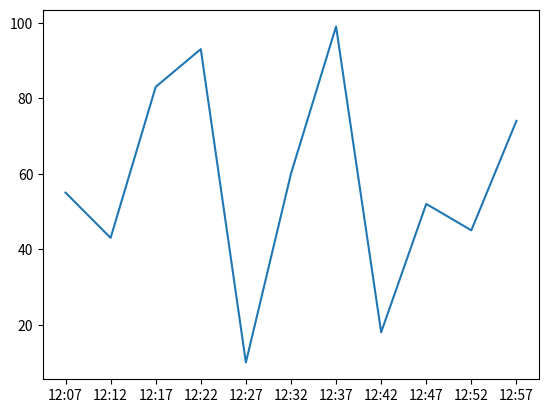

Write the Python code that produced this figure.
# coding: utf-8
import random
import matplotlib.pyplot as plt
from matplotlib import animation
import datetime

fig, ax = plt.subplots()


def generate_x():
    interval = [s for s in range(-5, 6)]
    now_time = datetime.datetime.now()
    dist = datetime.timedelta(minutes=5)
    return [(now_time + dist * s).strftime('%H:%M') for s in interval]


def generate_y():
    return [random.randint(1, 100) for s in range(1, 12)]


line, = ax.plot(generate_x(), generate_y())


def animat(i):
    line.set_xdata(generate_x())
    line.set_ydata(generate_y())
    return line,


def initial():
    line.set_xdata(generate_x())
    line.set_ydata(generate_y())
    return line,


ani = animation.FuncAnimation(fig=fig, func=animat, frames=100, init_func=initial, interval=1000, blit=False)

plt.show()
